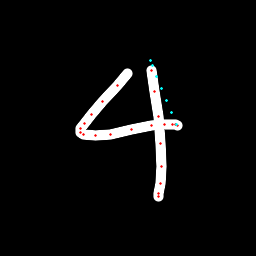

Values plotted in this chart, from the file beside it:
x, y, hover, eod
127.9, 73.01, 0.0, 0.0
117.2, 85.75, 0.0, 0.0
102.8, 101.6, 0.0, 0.0
91.25, 114.5, 0.0, 0.0
84.35, 123.2, 0.0, 0.0
80.18, 128.8, 0.0, 0.0
80.58, 132.3, 0.0, 0.0
83.25, 134.3, 0.0, 0.0
95.37, 135.9, 0.0, 0.0
110.3, 134.2, 0.0, 0.0
131.9, 129.8, 0.0, 0.0
151.4, 125.6, 0.0, 0.0
164.9, 124.3, 0.0, 0.0
172.8, 124.2, 0.0, 0.0
175.9, 124.3, 0.0, 0.0
177.5, 125.1, 0.0, 0.0
176.6, 124.6, 1.0, 0.0
171.5, 112.6, 1.0, 0.0
166.5, 100.7, 1.0, 0.0
161.6, 88.76, 1.0, 0.0
157, 76.89, 1.0, 0.0
152.4, 65.06, 1.0, 0.0
150, 60.13, 1.0, 0.0
151.7, 70.11, 0.0, 0.0
154.7, 91.18, 0.0, 0.0
158.3, 116.6, 0.0, 0.0
160.6, 143.6, 0.0, 0.0
161.6, 166.3, 0.0, 0.0
160.5, 183.1, 0.0, 0.0
159, 193.6, 0.0, 0.0
158.5, 196.3, 0.0, 1.0
